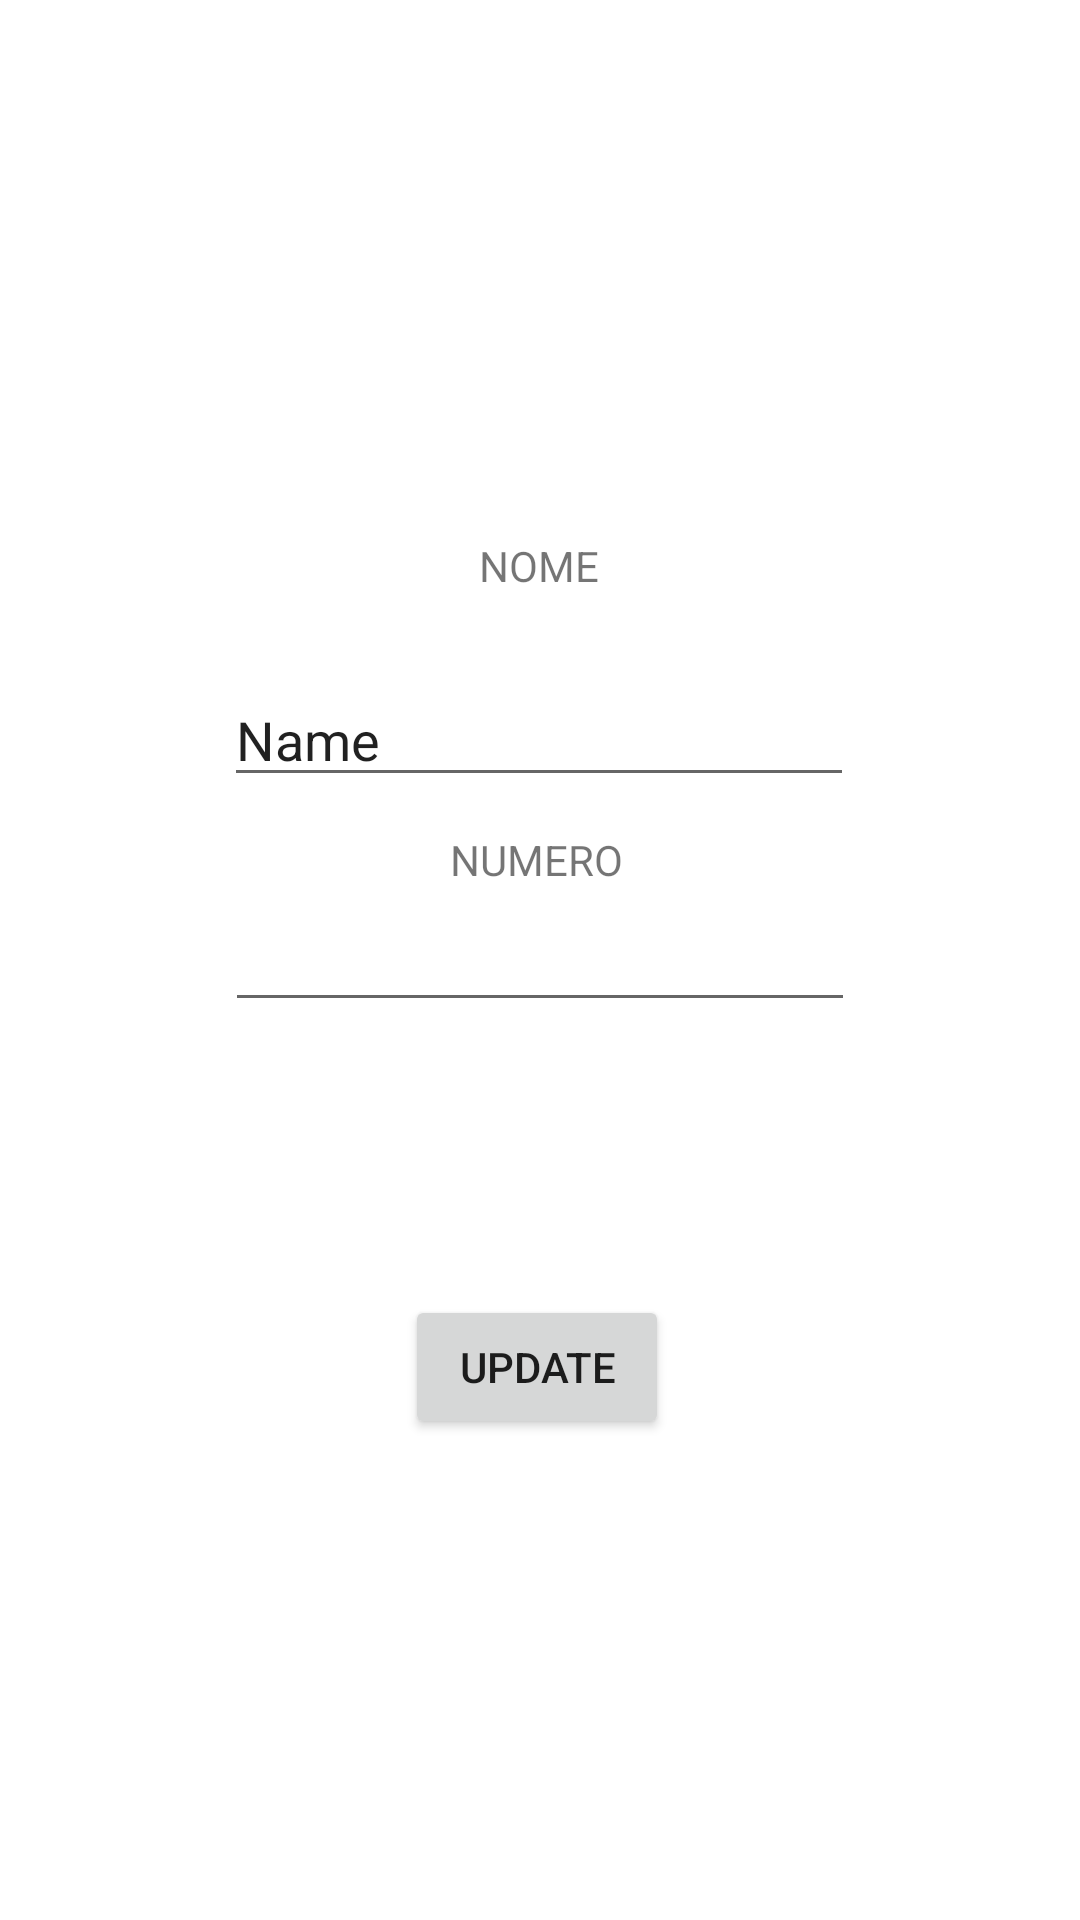

Android layout source for this screen:
<!-- AndroidManifest.xml: application theme Theme.Homework1 -->
<!-- res/layout/activity_input.xml -->
<?xml version="1.0" encoding="utf-8"?>
<androidx.constraintlayout.widget.ConstraintLayout xmlns:android="http://schemas.android.com/apk/res/android"
    xmlns:app="http://schemas.android.com/apk/res-auto"
    xmlns:tools="http://schemas.android.com/tools"
    android:layout_width="match_parent"
    android:layout_height="match_parent"
    tools:context=".InputActivity">

    <TextView
        android:id="@+id/text1"
        android:layout_width="wrap_content"
        android:layout_height="wrap_content"
        android:layout_marginTop="4dp"
        android:text="NOME"
        app:layout_constraintBottom_toTopOf="@+id/nome"
        app:layout_constraintEnd_toEndOf="@+id/nome"
        app:layout_constraintStart_toStartOf="@+id/nome"
        app:layout_constraintTop_toTopOf="parent"
        app:layout_constraintVertical_bias="0.87" />

    <EditText
        android:id="@+id/number"
        android:layout_width="wrap_content"
        android:layout_height="wrap_content"
        android:ems="10"
        android:inputType="phone"
        app:layout_constraintBottom_toBottomOf="parent"
        app:layout_constraintEnd_toEndOf="parent"
        app:layout_constraintStart_toStartOf="parent"
        app:layout_constraintTop_toTopOf="parent" />

    <EditText
        android:id="@+id/nome"
        android:layout_width="wrap_content"
        android:layout_height="wrap_content"
        android:layout_marginTop="212dp"
        android:ems="10"
        android:inputType="textPersonName"
        android:text="Name"
        app:layout_constraintBottom_toTopOf="@+id/number"
        app:layout_constraintEnd_toEndOf="parent"
        app:layout_constraintHorizontal_bias="0.497"
        app:layout_constraintStart_toStartOf="parent"
        app:layout_constraintTop_toTopOf="parent"
        app:layout_constraintVertical_bias="0.267" />

    <TextView
        android:id="@+id/text2"
        android:layout_width="wrap_content"
        android:layout_height="wrap_content"
        android:text="NUMERO"
        app:layout_constraintBottom_toTopOf="@+id/number"
        app:layout_constraintEnd_toEndOf="@+id/number"
        app:layout_constraintHorizontal_bias="0.493"
        app:layout_constraintStart_toStartOf="@+id/number"
        app:layout_constraintTop_toBottomOf="@+id/nome"
        app:layout_constraintVertical_bias="0.769" />

    <Button
        android:id="@+id/update"
        android:layout_width="wrap_content"
        android:layout_height="wrap_content"
        android:text="Update"
        app:layout_constraintBottom_toBottomOf="parent"
        app:layout_constraintEnd_toEndOf="@+id/number"
        app:layout_constraintHorizontal_bias="0.491"
        app:layout_constraintStart_toStartOf="@+id/number"
        app:layout_constraintTop_toBottomOf="@+id/number"
        app:layout_constraintVertical_bias="0.362" />

</androidx.constraintlayout.widget.ConstraintLayout>
<!-- resources referenced by this layout -->
<resources>
  <style name="Theme.Homework1" parent="Theme.MaterialComponents.DayNight.DarkActionBar">
          
          <item name="colorPrimary">@color/purple_500</item>
          <item name="colorPrimaryVariant">@color/purple_700</item>
          <item name="colorOnPrimary">@color/white</item>
          
          <item name="colorSecondary">@color/teal_200</item>
          <item name="colorSecondaryVariant">@color/teal_700</item>
          <item name="colorOnSecondary">@color/black</item>
          
          <item name="android:statusBarColor" tools:targetApi="l">?attr/colorPrimaryVariant</item>
          
      </style>
  <!-- not gathered from this repository: default colours our renderer supplied (Android Studio template values) -->
  <color name="purple_500">#FF6200EE</color>
  <color name="purple_700">#FF3700B3</color>
  <color name="teal_200">#FF03DAC5</color>
  <color name="teal_700">#FF018786</color>
  <color name="black">#FF000000</color>
  <color name="white">#FFFFFFFF</color>
</resources>
